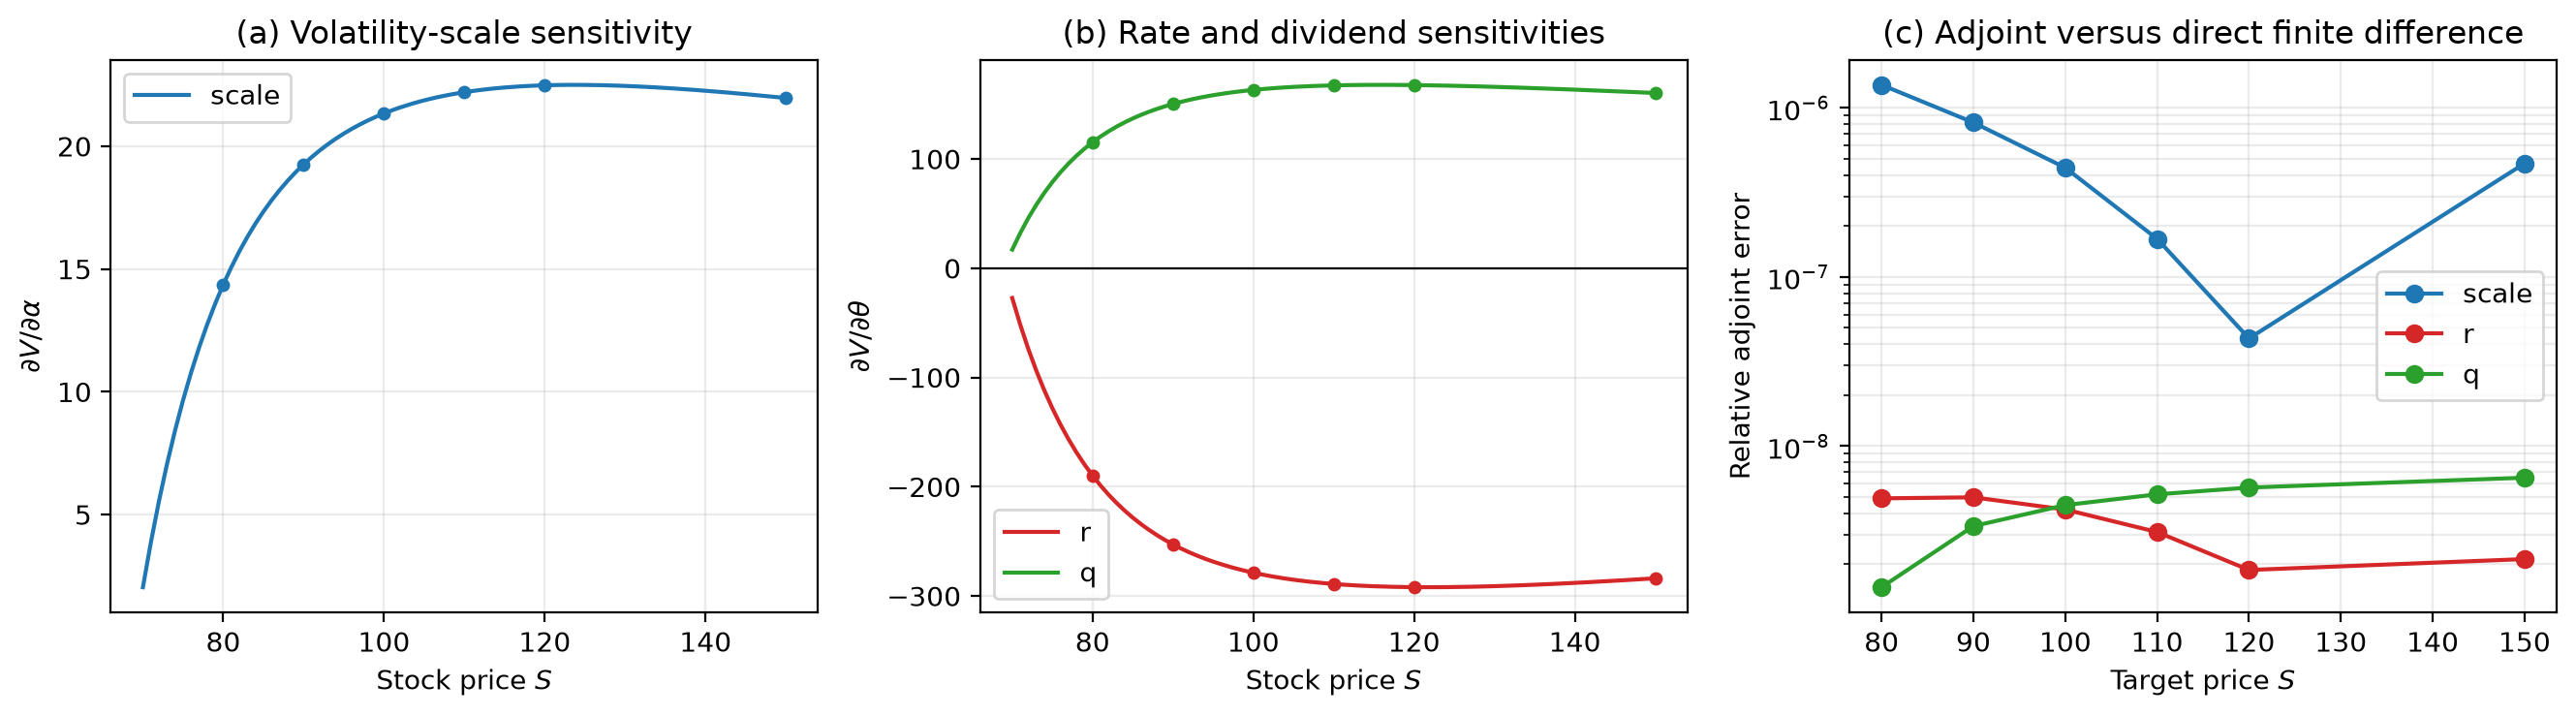

Here is the Python script that generated this plot:
"""Local-volatility adjoint sensitivities for the perpetual American put.

The constant-volatility adjoint experiment is validated against a closed-form
derivative in ``advanced_methods.py``.  This module extends the same discrete
adjoint construction to the smooth local-volatility profile used in Stage 2.
No closed-form derivative is available there, so the check is a direct
finite-difference solve of the full LCP at several target prices.
"""

from __future__ import annotations

import csv
from pathlib import Path

import matplotlib.pyplot as plt
import numpy as np
from scipy.sparse.linalg import spsolve

from advanced_methods import (
    NonuniformOperator,
    build_nonuniform_operator,
    interior_matrix,
    solve_operator,
    uniform_grid,
)
from local_vol_model import K, Q, R, S_MAX, local_volatility


TARGETS = (80.0, 90.0, 100.0, 110.0, 120.0, 150.0)
TOL_SLACK = 1e-10 * K
PARAMETERS = ('scale', 'r', 'q')


def _sigma(scale: float):
    """Return the local-volatility profile multiplied by ``scale``."""
    return lambda S: scale * local_volatility(S, K_value=K)


def _operator(
    S: np.ndarray,
    scale: float = 1.0,
    r: float = R,
    q: float = Q,
) -> NonuniformOperator:
    return build_nonuniform_operator(
        S,
        K_value=K,
        r=r,
        q=q,
        sigma=_sigma(scale),
        boundary='dirichlet',
    )


def _parameter_value(parameter: str) -> float:
    if parameter == 'scale':
        return 1.0
    if parameter == 'r':
        return R
    if parameter == 'q':
        return Q
    raise ValueError(f'unknown parameter: {parameter}')


def _operator_at(S: np.ndarray, parameter: str, value: float) -> NonuniformOperator:
    scale, r, q = 1.0, R, Q
    if parameter == 'scale':
        scale = value
    elif parameter == 'r':
        r = value
    elif parameter == 'q':
        q = value
    else:
        raise ValueError(f'unknown parameter: {parameter}')
    return _operator(S, scale=scale, r=r, q=q)


def _interpolation_weights(S: np.ndarray, target: float) -> np.ndarray:
    """Weights for linear interpolation of an interior grid vector."""
    n_int = S.size - 2
    weights = np.zeros(n_int)
    upper = int(np.searchsorted(S, target))
    upper = min(max(upper, 1), S.size - 1)
    lower = upper - 1
    fraction = (target - S[lower]) / (S[upper] - S[lower])
    if lower >= 1:
        weights[lower - 1] += 1.0 - fraction
    if upper <= S.size - 2:
        weights[upper - 1] += fraction
    return weights


def _adjoint_derivative(
    op0: NonuniformOperator,
    V0: np.ndarray,
    A0,
    free: np.ndarray,
    dA,
    drhs: np.ndarray,
    target: float,
) -> float:
    weights = _interpolation_weights(op0.S, target)
    forcing = drhs[free] - dA[free, :] @ V0[1:-1]
    adjoint = spsolve(A0[free, :][:, free].T.tocsc(), weights[free])
    return float(adjoint @ forcing)


def compute_sensitivities(N: int = 2400) -> list[dict[str, float | str]]:
    """Compute adjoint and direct finite-difference sensitivities."""
    S = uniform_grid(N, S_MAX)
    op0 = _operator_at(S, 'scale', 1.0)
    V0, _, _, _ = solve_operator(op0)
    A0 = interior_matrix(op0)
    slack = V0[1:-1] - op0.psi[1:-1]
    free = np.flatnonzero(slack > TOL_SLACK)

    rows: list[dict[str, float | str]] = []
    for parameter in PARAMETERS:
        base = _parameter_value(parameter)
        eps = 1e-3 if parameter == 'scale' else 1e-5
        op_plus = _operator_at(S, parameter, base + eps)
        op_minus = _operator_at(S, parameter, base - eps)
        dA = (interior_matrix(op_plus) - interior_matrix(op_minus)) / (2.0 * eps)
        drhs = (op_plus.rhs - op_minus.rhs) / (2.0 * eps)
        V_plus, _, _, _ = solve_operator(op_plus)
        V_minus, _, _, _ = solve_operator(op_minus)

        for target in TARGETS:
            adjoint_value = _adjoint_derivative(
                op0, V0, A0, free, dA, drhs, target
            )
            direct_value = (
                float(np.interp(target, S, V_plus))
                - float(np.interp(target, S, V_minus))
            ) / (2.0 * eps)
            scale = max(abs(direct_value), 1e-14)
            rows.append(
                {
                    'parameter': parameter,
                    'target': target,
                    'adjoint': adjoint_value,
                    'direct': direct_value,
                    'abs_error': abs(adjoint_value - direct_value),
                    'rel_error': abs(adjoint_value - direct_value) / scale,
                }
            )
    return rows


def plot_sensitivities(
    rows: list[dict[str, float | str]],
    N: int = 2400,
) -> Path:
    """Plot local-volatility sensitivity profiles and the adjoint check."""
    S = uniform_grid(N, S_MAX)
    grid = np.linspace(70.0, 150.0, 161)
    colors = {'scale': 'tab:blue', 'r': 'tab:red', 'q': 'tab:green'}
    if not rows:
        raise ValueError('sensitivity rows are empty')

    fig, axes = plt.subplots(1, 3, figsize=(13.4, 3.8))
    for parameter in PARAMETERS:
        base = _parameter_value(parameter)
        eps = 1e-3 if parameter == 'scale' else 1e-5
        op_plus = _operator_at(S, parameter, base + eps)
        op_minus = _operator_at(S, parameter, base - eps)
        V_plus, _, _, _ = solve_operator(op_plus)
        V_minus, _, _, _ = solve_operator(op_minus)
        profile = (V_plus - V_minus) / (2.0 * eps)
        profile_axis = axes[0] if parameter == 'scale' else axes[1]
        profile_axis.plot(
            grid,
            np.interp(grid, S, profile),
            color=colors[parameter],
            label=parameter,
        )
        selected = [row for row in rows if row['parameter'] == parameter]
        profile_axis.plot(
            [row['target'] for row in selected],
            [row['adjoint'] for row in selected],
            'o', color=colors[parameter], markersize=4,
        )
        axes[2].semilogy(
            [row['target'] for row in selected],
            [max(float(row['rel_error']), 1e-16) for row in selected],
            'o-', color=colors[parameter], label=parameter,
        )

    axes[0].set_xlabel('Stock price $S$')
    axes[0].set_ylabel(r'$\partial V / \partial \alpha$')
    axes[0].set_title('(a) Volatility-scale sensitivity')
    axes[0].legend()
    axes[0].grid(True, alpha=0.25)

    axes[1].set_xlabel('Stock price $S$')
    axes[1].set_ylabel(r'$\partial V / \partial \theta$')
    axes[1].set_title('(b) Rate and dividend sensitivities')
    axes[1].legend()
    axes[1].grid(True, alpha=0.25)
    axes[1].axhline(0.0, color='black', linewidth=0.8)

    axes[2].set_xlabel('Target price $S$')
    axes[2].set_ylabel('Relative adjoint error')
    axes[2].set_title('(c) Adjoint versus direct finite difference')
    axes[2].legend()
    axes[2].grid(True, alpha=0.25, which='both')

    fig.tight_layout()
    output = Path(__file__).resolve().with_name('local_vol_adjoint.png')
    fig.savefig(output, dpi=200, bbox_inches='tight')
    plt.close(fig)
    return output


def main() -> None:
    rows = compute_sensitivities()
    output = plot_sensitivities(rows)

    print('\nLocal-volatility adjoint sensitivities (N=2400)')
    print(f"{'parameter':>10} {'target':>8} {'adjoint':>14} {'direct FD':>14} {'rel. err.':>12}")
    for row in rows:
        print(
            f"{row['parameter']:>10} {row['target']:8.1f} "
            f"{row['adjoint']:14.6e} {row['direct']:14.6e} "
            f"{row['rel_error']:12.3e}"
        )

    csv_path = Path(__file__).resolve().with_name('local_vol_adjoint.csv')
    with csv_path.open('w', newline='', encoding='utf-8') as stream:
        writer = csv.DictWriter(stream, fieldnames=tuple(rows[0]))
        writer.writeheader()
        writer.writerows(rows)
    print(f'\nSaved {csv_path.name} and {output.name}')


if __name__ == '__main__':
    main()
